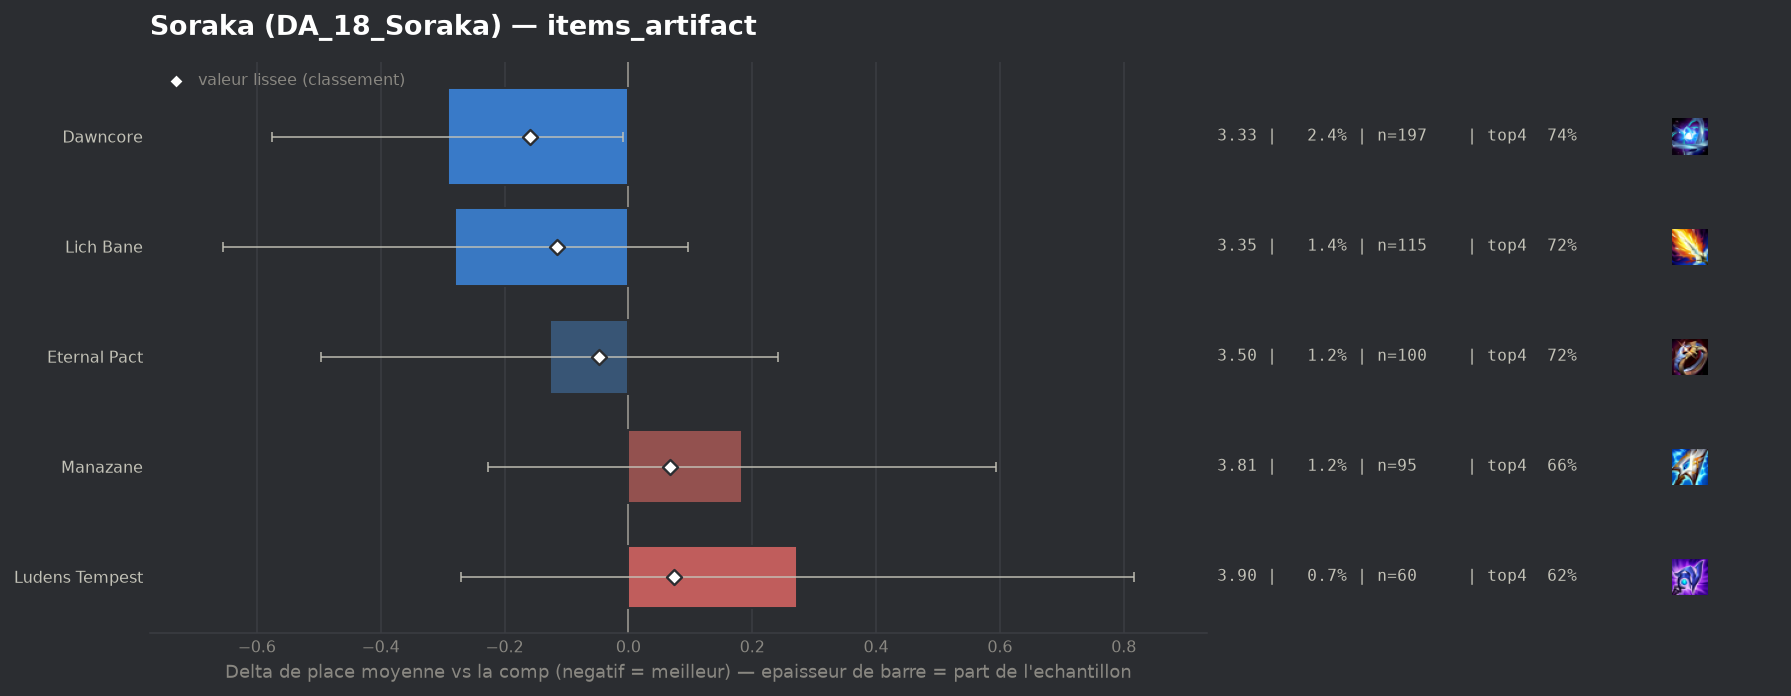

Data behind this chart, as committed beside it:
group, label, n, share, avg_place, shrunk_avg, score, d_avg, d_avg_pess, impact, d_top4, win, top2, top4, sd, z, p, significant
populaire, Dawncore, 197, 0.02386, 3.335, 3.468, -0.159, -0.292, -0.008, 0.0038, 0.0648, 0.198, 0.4416, 0.7411, 2.01, -2.02, 0.04353, False
populaire, Lich Bane, 115, 0.01393, 3.348, 3.513, -0.115, -0.28, 0.0, 0.0016, 0.0454, 0.1913, 0.4522, 0.7217, 2.043, -1.46, 0.1449, False
populaire, Eternal Pact, 100, 0.01211, 3.5, 3.579, -0.048, -0.127, 0.0, 0.0006, 0.0436, 0.14, 0.37, 0.72, 1.873, -0.68, 0.4993, False
populaire, Manazane, 95, 0.01151, 3.811, 3.694, 0.067, 0.183, 0.0, -0.0008, -0.0132, 0.1053, 0.3158, 0.6632, 2.028, 0.88, 0.3814, False
populaire, Ludens Tempest, 60, 0.007267, 3.9, 3.7, 0.073, 0.273, 0.0, -0.0005, -0.0597, 0.1667, 0.3, 0.6167, 2.142, 0.98, 0.3259, False
